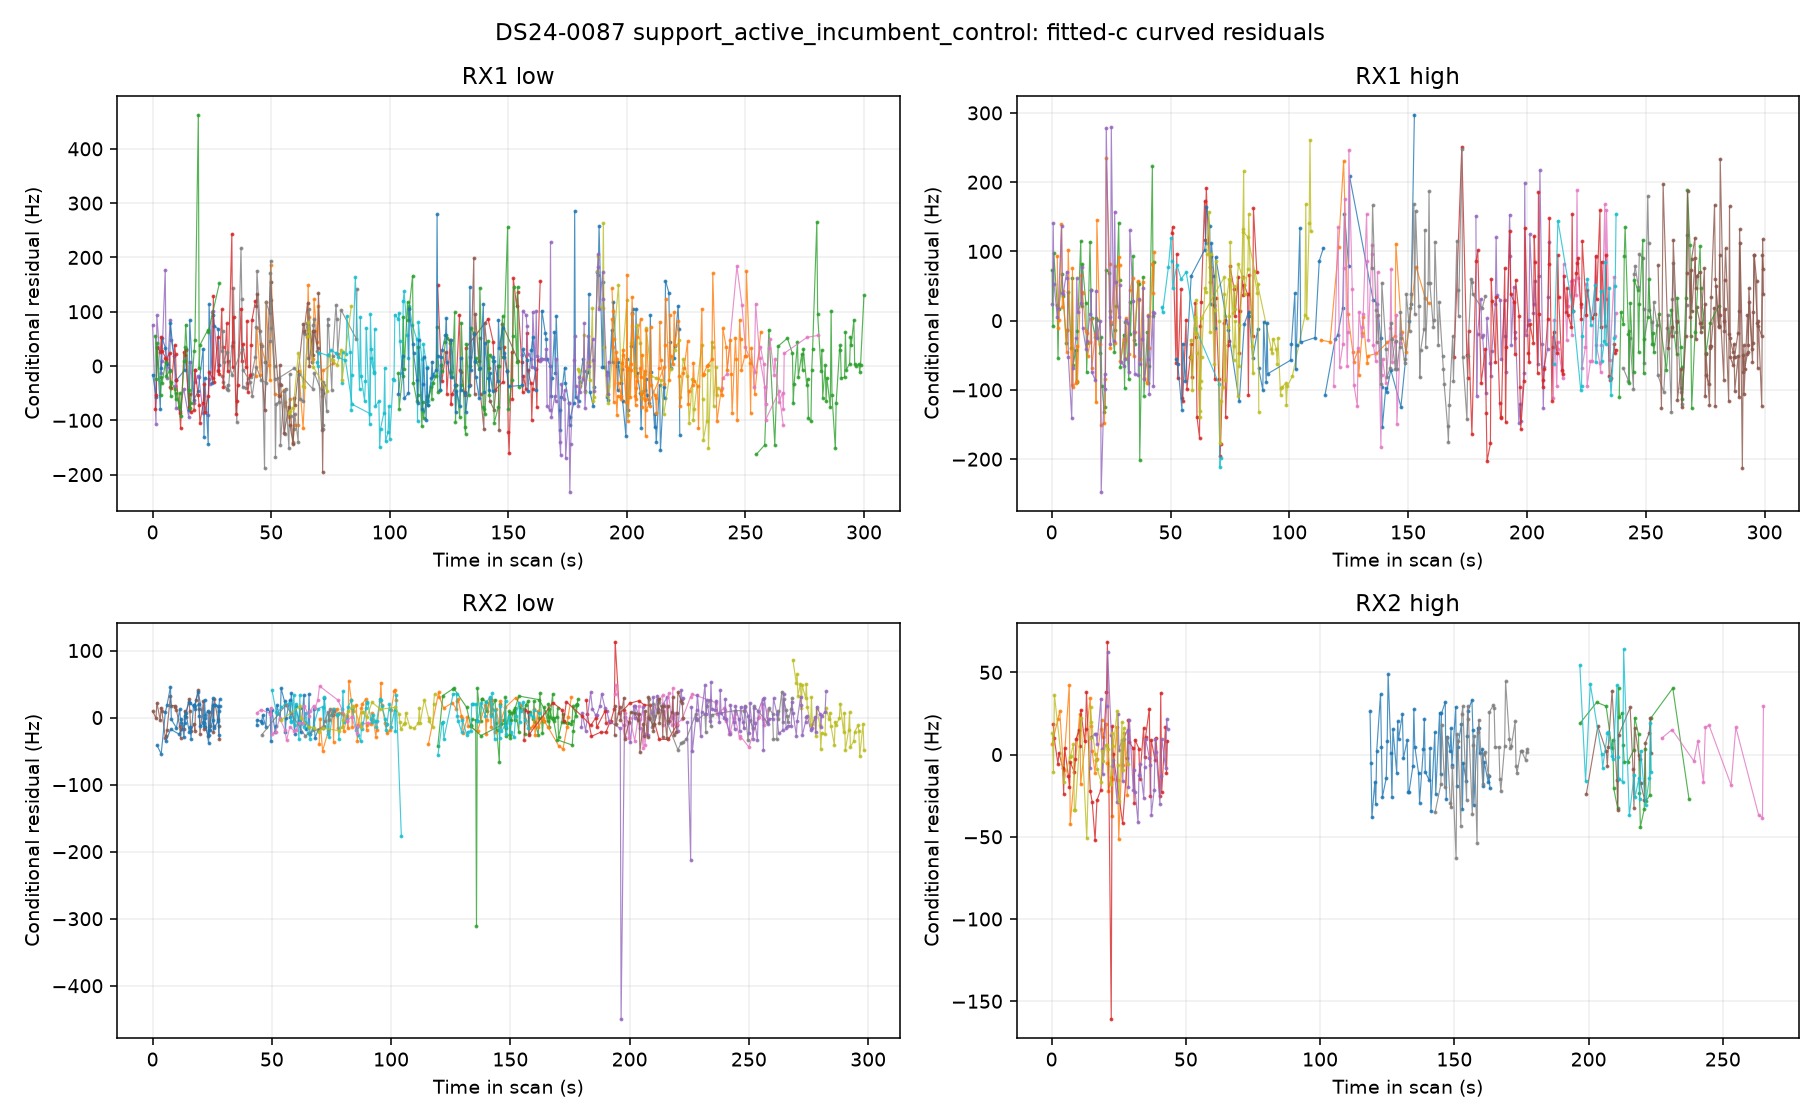

The file beside this chart, header and first rows:
observation_id, time_s, residual_hz, sigma_hz, receiver, channel, component, candidate_index, norad
sha256:125c59e874b5bac275fcbc4ebdcbeb462…, 163.8, 13.76, 74.32, 1, 1, DS24-0087-RX1-CH1-T000-RF10709687500.000…, 887, 63821
sha256:e57a9e78a182f11837738f906d972a063…, 164.2, 102, 75.01, 1, 1, DS24-0087-RX1-CH1-T000-RF10709687500.000…, 887, 63821
sha256:e6730a6f8359e805b0de1ec5ac513b9ae…, 165.6, 61.03, 72.86, 1, 1, DS24-0087-RX1-CH1-T000-RF10709687500.000…, 887, 63821
sha256:980598b1e51aae86d22f1900a73e48ca8…, 165.9, 49.86, 71.24, 1, 1, DS24-0087-RX1-CH1-T000-RF10709687500.000…, 887, 63821
sha256:c2aae4a54630c20d64d025bc566a82221…, 166.3, 13.11, 69.67, 1, 1, DS24-0087-RX1-CH1-T000-RF10709687500.000…, 887, 63821
sha256:766996d158fc7dd1ff131596367dd26ce…, 167.7, 0.6725, 69.24, 1, 1, DS24-0087-RX1-CH1-T000-RF10709687500.000…, 887, 63821
sha256:a4d3ccf20d9d2379680bdc176d0706f31…, 168.1, -55.67, 72.49, 1, 1, DS24-0087-RX1-CH1-T000-RF10709687500.000…, 887, 63821
sha256:62bb2c3bb410ee9094959b750ea575f81…, 168.4, -21.5, 86.82, 1, 1, DS24-0087-RX1-CH1-T000-RF10709687500.000…, 887, 63821
sha256:4ee12685a8020a5bd38fb44883fef9750…, 169.5, 63.08, 72.04, 1, 1, DS24-0087-RX1-CH1-T000-RF10709687500.000…, 887, 63821
sha256:0d698a9a85c46e99a616eeb777fee0aaa…, 169.8, -12.08, 69.36, 1, 1, DS24-0087-RX1-CH1-T000-RF10709687500.000…, 887, 63821
sha256:f203a18388682e2ab413540930eebc68f…, 170.2, 92.34, 69.16, 1, 1, DS24-0087-RX1-CH1-T000-RF10709687500.000…, 887, 63821
sha256:2502bc467cc8d490313154b2debfa8350…, 171.6, -80.67, 68.67, 1, 1, DS24-0087-RX1-CH1-T000-RF10709687500.000…, 887, 63821
sha256:3d04d875c2f24fc184fea1178066b99fe…, 171.9, -118.3, 69.56, 1, 1, DS24-0087-RX1-CH1-T000-RF10709687500.000…, 887, 63821
sha256:b35dbf792987cf0434463418e0ab11261…, 172.3, -57.46, 69.32, 1, 1, DS24-0087-RX1-CH1-T000-RF10709687500.000…, 887, 63821
sha256:01c6a005a6cb6e3d148a8539119ef27ae…, 173.7, -2.849, 69.47, 1, 1, DS24-0087-RX1-CH1-T000-RF10709687500.000…, 887, 63821
sha256:ff79f2852ef9e1b5f8ce11076876f7a74…, 174.1, -30.73, 68.32, 1, 1, DS24-0087-RX1-CH1-T000-RF10709687500.000…, 887, 63821
sha256:fc572228362ac4a2922e77f5dd5f3c3b8…, 175.5, -68.66, 69.5, 1, 1, DS24-0087-RX1-CH1-T000-RF10709687500.000…, 887, 63821
sha256:686a713fc88a769760597593db2515eb1…, 175.8, -108.5, 67.25, 1, 1, DS24-0087-RX1-CH1-T000-RF10709687500.000…, 887, 63821
sha256:a92593bd20a0719081e3e940def297d62…, 176.2, -94.53, 67.63, 1, 1, DS24-0087-RX1-CH1-T000-RF10709687500.000…, 887, 63821
sha256:647cc670e91caaec5e3349a48c76a7cd5…, 177.6, -67.74, 69.02, 1, 1, DS24-0087-RX1-CH1-T000-RF10709687500.000…, 887, 63821
sha256:12ee5f1f745a5a10ca5484adf6cf790a4…, 178, 285.7, 67.66, 1, 1, DS24-0087-RX1-CH1-T000-RF10709687500.000…, 887, 63821
sha256:2f0615fe5d328e47eb9bd1450a6286053…, 178.3, -56.71, 67.38, 1, 1, DS24-0087-RX1-CH1-T000-RF10709687500.000…, 887, 63821
sha256:eaef576afac1766f2770a25a2268286f1…, 179.7, -64.34, 68.34, 1, 1, DS24-0087-RX1-CH1-T000-RF10709687500.000…, 887, 63821
sha256:c6551e817c44406a65d6e6839c58d4e8a…, 180.1, -29.48, 68.04, 1, 1, DS24-0087-RX1-CH1-T000-RF10709687500.000…, 887, 63821
sha256:ebf17beeab38010a92772baef85d97d04…, 181.5, 13.1, 66.29, 1, 1, DS24-0087-RX1-CH1-T000-RF10709687500.000…, 887, 63821
sha256:43b1675488ad41a188085f06502cdb475…, 181.9, -9.471, 68.63, 1, 1, DS24-0087-RX1-CH1-T000-RF10709687500.000…, 887, 63821
sha256:28fda96eac4d39536de2e854497b3747b…, 182.2, -46.31, 67.31, 1, 1, DS24-0087-RX1-CH1-T000-RF10709687500.000…, 887, 63821
sha256:d1e1ef44e5e2533f795679a78220a917a…, 183.6, -10.71, 67.87, 1, 1, DS24-0087-RX1-CH1-T000-RF10709687500.000…, 887, 63821
sha256:e6b5038dc02dc3412bdf58fe47fa6a7a9…, 184, 133.2, 67.63, 1, 1, DS24-0087-RX1-CH1-T000-RF10709687500.000…, 887, 63821
sha256:602c37c56e0fff3c1c10a36ec70b66bed…, 184.4, -47.02, 68.28, 1, 1, DS24-0087-RX1-CH1-T000-RF10709687500.000…, 887, 63821
sha256:bee1202dc4fe8e24fb2ea163e767ca44a…, 185.8, -73.36, 66.13, 1, 1, DS24-0087-RX1-CH1-T000-RF10709687500.000…, 887, 63821
sha256:9394872b783202a8dcfb53dfda1956611…, 186.1, -38.39, 66.53, 1, 1, DS24-0087-RX1-CH1-T000-RF10709687500.000…, 887, 63821
sha256:4008c83c712a7bf2df5d2ee0d7202d9f5…, 187.6, 173.7, 65.93, 1, 1, DS24-0087-RX1-CH1-T000-RF10709687500.000…, 887, 63821
sha256:208e7618316dcce5fb02c0080ab645fdb…, 187.9, 166.8, 64.74, 1, 1, DS24-0087-RX1-CH1-T000-RF10709687500.000…, 887, 63821
sha256:97292b6a5fe0aa22c67a7ed601844d7a0…, 188.3, 257.3, 65.26, 1, 1, DS24-0087-RX1-CH1-T000-RF10709687500.000…, 887, 63821
sha256:d313a160580cc201b5736445523ad0e96…, 189.7, -0.9514, 64.79, 1, 1, DS24-0087-RX1-CH1-T000-RF10709687500.000…, 887, 63821
sha256:83d8c82212e2ea197c38d5cf07aad3a64…, 190, 155.5, 64.65, 1, 1, DS24-0087-RX1-CH1-T000-RF10709687500.000…, 887, 63821
sha256:87b7c906ed72bbccefd567b7894338255…, 190.4, -1.188, 64.22, 1, 1, DS24-0087-RX1-CH1-T000-RF10709687500.000…, 887, 63821
sha256:2001fa1659eb58363e4c52109f293a445…, 191.5, -11.83, 69.08, 1, 1, DS24-0087-RX1-CH1-T000-RF10709687500.000…, 887, 63821
sha256:475485380431a73d9dc126b67ca012deb…, 191.8, -57.86, 64.27, 1, 1, DS24-0087-RX1-CH1-T000-RF10709687500.000…, 887, 63821
sha256:df1ccb1d85d800001466ae553a11506a4…, 192.2, -62.81, 65.01, 1, 1, DS24-0087-RX1-CH1-T000-RF10709687500.000…, 887, 63821
sha256:f5d3ce538025796aeb79f8ce3c21d1ca9…, 193.6, 65.51, 64.89, 1, 1, DS24-0087-RX1-CH1-T000-RF10709687500.000…, 887, 63821
sha256:3ac026dd3f5f4c2614654082c1dfca7c8…, 193.9, 7.261, 65.78, 1, 1, DS24-0087-RX1-CH1-T000-RF10709687500.000…, 887, 63821
sha256:55ef686e28de28a3496478f0f423222ef…, 194.3, 117.3, 65.71, 1, 1, DS24-0087-RX1-CH1-T000-RF10709687500.000…, 887, 63821
sha256:69503cd7bde7b80e62c45b8a496fe058e…, 195.7, 0.1714, 66.46, 1, 1, DS24-0087-RX1-CH1-T000-RF10709687500.000…, 887, 63821
sha256:5fea019dfd207cce00244e62ef671f670…, 196.1, -43.57, 65.88, 1, 1, DS24-0087-RX1-CH1-T000-RF10709687500.000…, 887, 63821
sha256:f591a70361ca20cfccbfd73a9d938abf3…, 196.4, 6.789, 66.35, 1, 1, DS24-0087-RX1-CH1-T000-RF10709687500.000…, 887, 63821
sha256:45c7527641d75c2deb2c6691859596ebc…, 197.5, -30.75, 65.26, 1, 1, DS24-0087-RX1-CH1-T000-RF10709687500.000…, 887, 63821
sha256:2d55b90088b564b063ee6b73a8559e7d1…, 197.8, -5.703, 64.22, 1, 1, DS24-0087-RX1-CH1-T000-RF10709687500.000…, 887, 63821
sha256:1424e3c8f2cfe2baae9c8a775e5797c43…, 198.2, -64.04, 65.15, 1, 1, DS24-0087-RX1-CH1-T000-RF10709687500.000…, 887, 63821
sha256:57a67d96e6d208c9b2f39d32f2a734f4d…, 199.6, -129.5, 64.05, 1, 1, DS24-0087-RX1-CH1-T000-RF10709687500.000…, 887, 63821
sha256:e35ab48a089bc6075587650ac88f207e4…, 200, 12.98, 65.06, 1, 1, DS24-0087-RX1-CH1-T000-RF10709687500.000…, 887, 63821
sha256:4d68fc04caea4ea428607b0e96dff2be9…, 200.3, -81.68, 65.19, 1, 1, DS24-0087-RX1-CH1-T000-RF10709687500.000…, 887, 63821
sha256:33471e585d1481d4c091ac321aedb6904…, 201.7, 37.51, 64.74, 1, 1, DS24-0087-RX1-CH1-T000-RF10709687500.000…, 887, 63821
sha256:3d908900fef4b5bc58e99a9a468543b50…, 202.1, 97.43, 64.5, 1, 1, DS24-0087-RX1-CH1-T000-RF10709687500.000…, 887, 63821
sha256:196b21ae3188070cd6f381d4f2b333106…, 202.4, 104.3, 64.07, 1, 1, DS24-0087-RX1-CH1-T000-RF10709687500.000…, 887, 63821
sha256:640f54924f9da10222ff692d6dd0928d6…, 203.5, -4.33, 64.32, 1, 1, DS24-0087-RX1-CH1-T000-RF10709687500.000…, 887, 63821
sha256:05b720521de4b15f69fcea4941fae2e1b…, 203.9, 105, 64.74, 1, 1, DS24-0087-RX1-CH1-T000-RF10709687500.000…, 887, 63821
sha256:9dc42b10bed7ddfbf59ed189840f9662b…, 204.2, -12.56, 66.28, 1, 1, DS24-0087-RX1-CH1-T000-RF10709687500.000…, 887, 63821
sha256:5caa523990d111459cf204f90668f6982…, 205.6, -49.18, 64.2, 1, 1, DS24-0087-RX1-CH1-T000-RF10709687500.000…, 887, 63821
... 2,940 more rows
